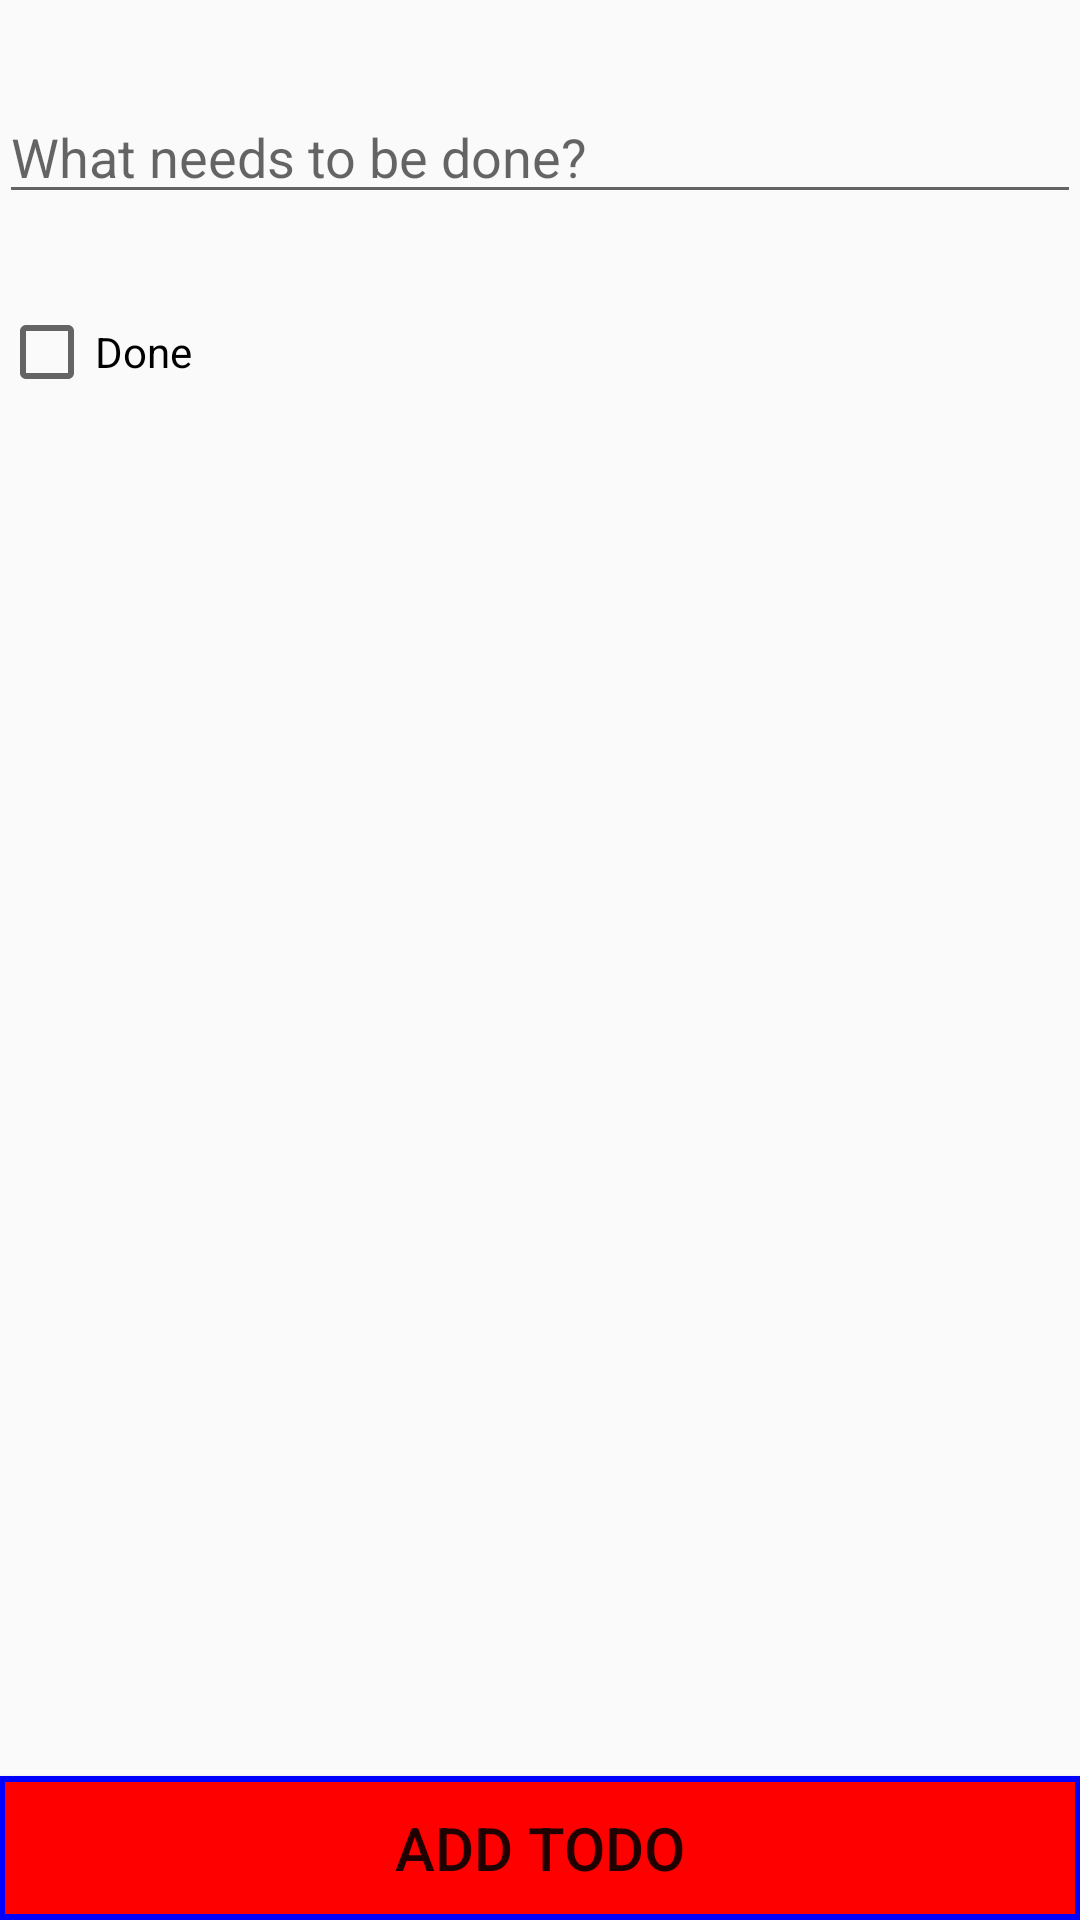

Write the Android layout XML for this screen, with the resource values it uses.
<!-- AndroidManifest.xml: application theme AppTheme -->
<!-- res/layout/activity_add_todo.xml -->
<RelativeLayout xmlns:android="http://schemas.android.com/apk/res/android"
    xmlns:tools="http://schemas.android.com/tools" android:layout_width="match_parent"
    android:layout_height="match_parent" android:paddingLeft="@dimen/activity_horizontal_margin"
    android:paddingRight="@dimen/activity_horizontal_margin"
    android:paddingTop="@dimen/activity_vertical_margin"
    android:paddingBottom="@dimen/activity_vertical_margin"
    tools:context="pl.proama.todoekspert.AddTodoActivity">

    <EditText
        android:id="@+id/contentEditText"
        android:layout_marginTop="30dp"
        android:hint="@string/what_to_be_done"
        android:layout_width="match_parent"
        android:layout_height="wrap_content" />

    <CheckBox
        android:id="@+id/doneCheckBox"
        android:text="@string/done"
        android:layout_marginTop="30dp"
        android:layout_below="@+id/contentEditText"
        android:layout_width="wrap_content"
        android:layout_height="wrap_content" />

    <Button
        android:id="@+id/saveButton"
        android:layout_alignParentBottom="true"
        android:text="@string/add_todo"
        android:layout_width="match_parent"
        android:layout_height="wrap_content" />

</RelativeLayout>
<!-- resources referenced by this layout -->
<resources>
  <string name="add_todo">Add Todo</string>
  <string name="done">Done</string>
  <string name="what_to_be_done">What needs to be done?</string>
  <style name="AppTheme" parent="Theme.AppCompat.Light.DarkActionBar">
          
          <item name="android:buttonStyle">@style/EkspertButton</item>
      </style>
  <style name="EkspertButton" parent="Widget.AppCompat.Button">
          <item name="android:textSize">20sp</item>
          <item name="android:background">@drawable/button_selector</item>
      </style>
  <!-- drawable button_selector (drawable) -->
  <?xml version="1.0" encoding="utf-8"?>
  <selector xmlns:android="http://schemas.android.com/apk/res/android">
  
      <item android:state_enabled="false" >
          <shape android:shape="rectangle">
              <solid android:color="@color/material_blue_grey_800"/>
              <stroke android:color="@color/red" android:width="2dp"/>
          </shape>
      </item>
  
  
      <item android:state_pressed="true" >
          <shape android:shape="rectangle">
              <solid android:color="@color/blue"/>
              <stroke android:color="@color/red" android:width="2dp"/>
          </shape>
      </item>
  
      <item>
          <shape android:shape="rectangle">
              <solid android:color="@color/red"/>
              <stroke android:color="@color/blue" android:width="2dp"/>
          </shape>
      </item>
  
  </selector>
  <color name="red">#ff0000</color>
  <color name="blue">#0000ff</color>
</resources>
